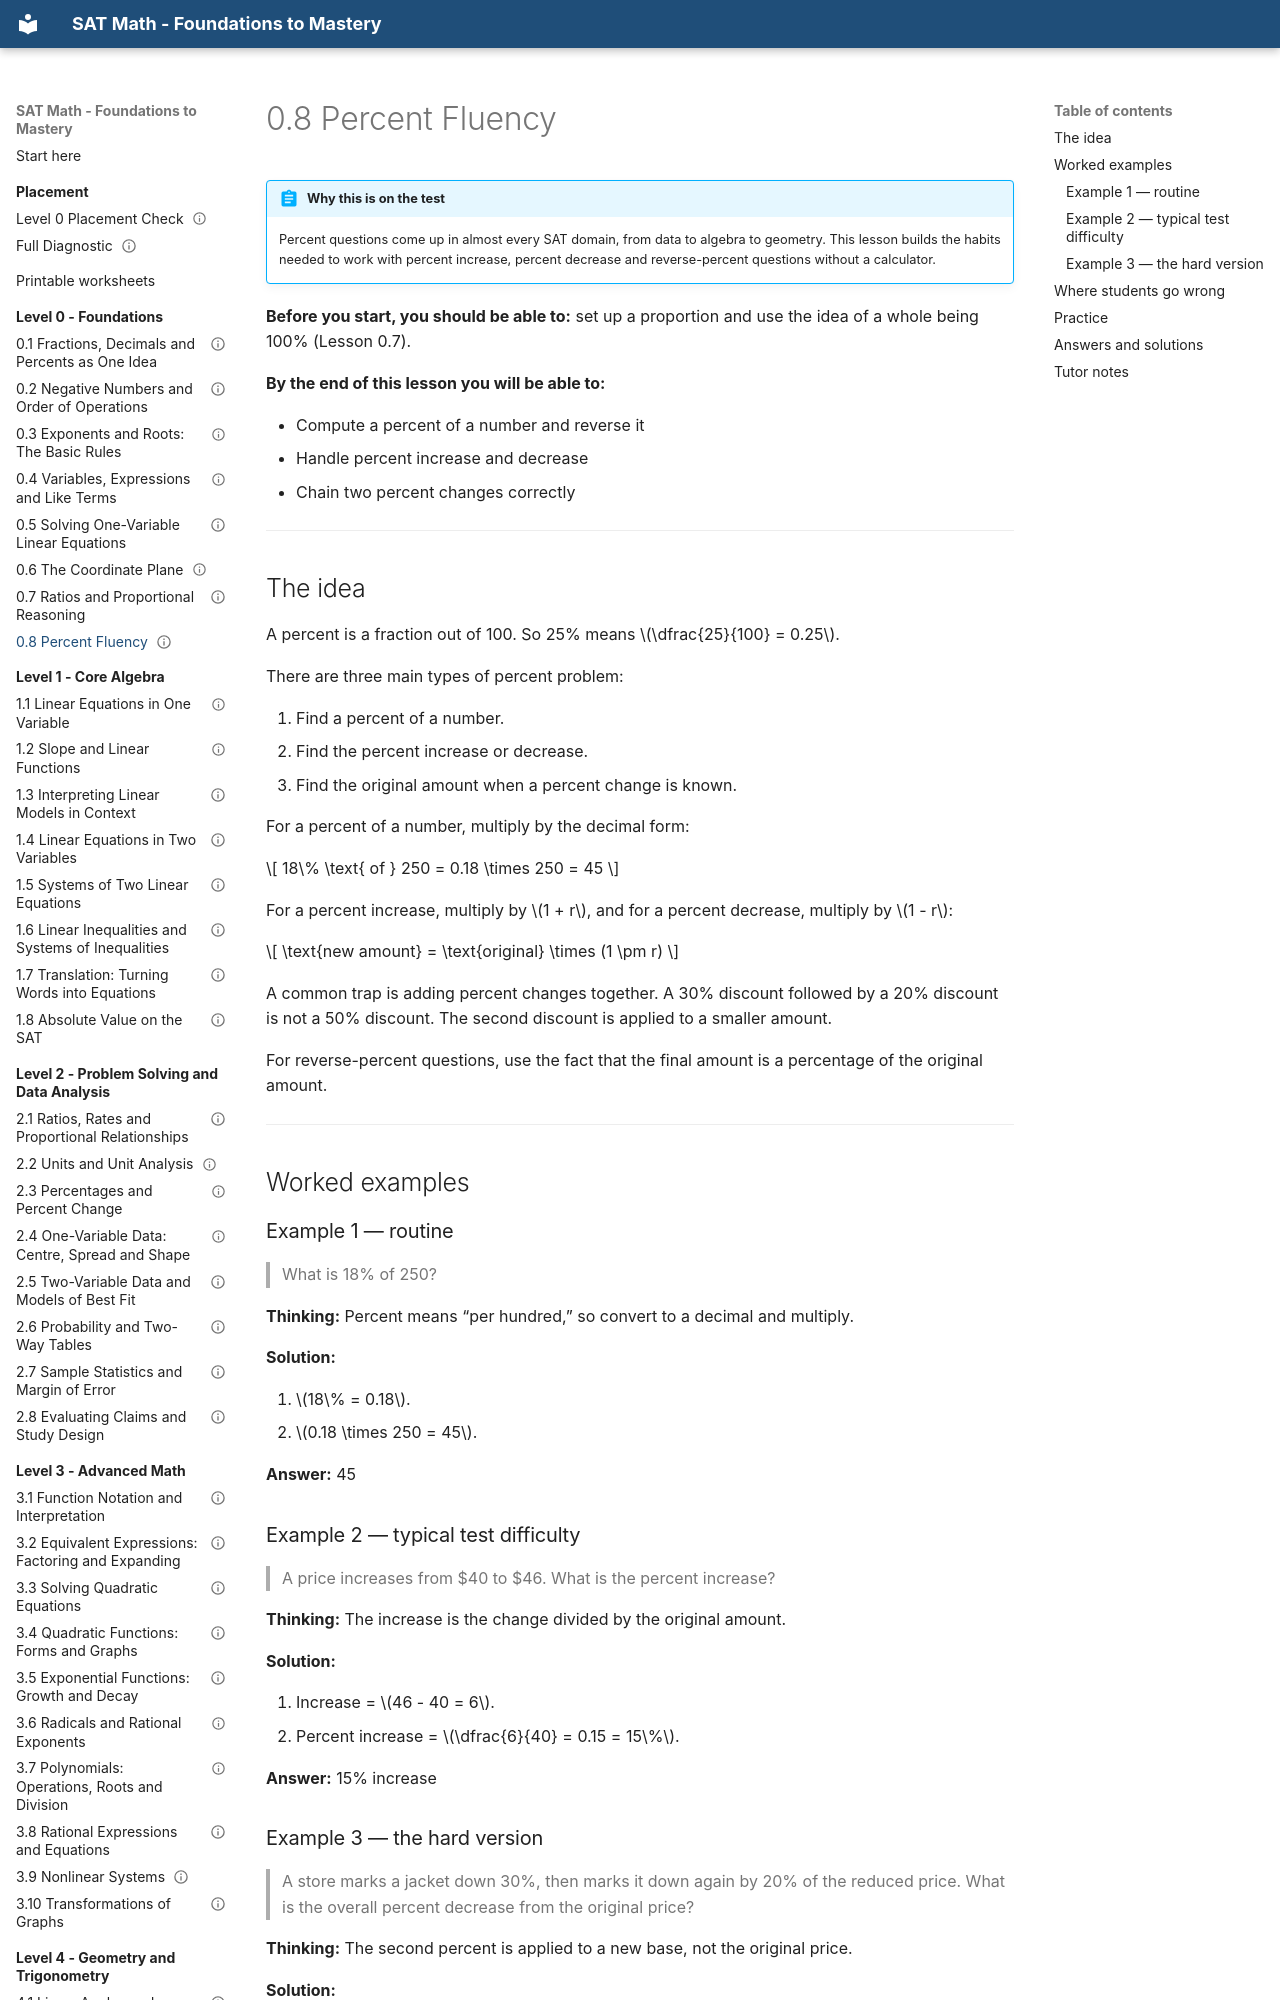

repository: mrtatwellhtml/sat-math-course · page: level-0-foundations/0-8-percent-fluency/index.html · generator: mkdocs

---
lesson_id: "0.8"
title: "Percent Fluency"
level: 0
domain: foundations
prereqs: ["0.7"]
est_minutes: 40
status: drafted
verified_by: ""
---

# 0.8 Percent Fluency

!!! abstract "Why this is on the test"
    Percent questions come up in almost every SAT domain, from data to algebra to geometry. This lesson builds the habits needed to work with percent increase, percent decrease and reverse-percent questions without a calculator.

**Before you start, you should be able to:** set up a proportion and use the idea of a whole being 100% (Lesson 0.7).

**By the end of this lesson you will be able to:**

- Compute a percent of a number and reverse it
- Handle percent increase and decrease
- Chain two percent changes correctly

---

## The idea

A percent is a fraction out of 100. So 25% means $\dfrac{25}{100} = 0.25$.

There are three main types of percent problem:

1. Find a percent of a number.
2. Find the percent increase or decrease.
3. Find the original amount when a percent change is known.

For a percent of a number, multiply by the decimal form:

$$
 18\% \text{ of } 250 = 0.18 \times 250 = 45
$$

For a percent increase, multiply by $1 + r$, and for a percent decrease, multiply by $1 - r$:

$$
\text{new amount} = \text{original} \times (1 \pm r)
$$

A common trap is adding percent changes together. A 30% discount followed by a 20% discount is not a 50% discount. The second discount is applied to a smaller amount.

For reverse-percent questions, use the fact that the final amount is a percentage of the original amount.

---

## Worked examples

### Example 1 — routine
> What is 18% of 250?

**Thinking:** Percent means “per hundred,” so convert to a decimal and multiply.

**Solution:**

1. $18\% = 0.18$.
2. $0.18 \times 250 = 45$.

**Answer:** 45

### Example 2 — typical test difficulty
> A price increases from \$40 to \$46. What is the percent increase?

**Thinking:** The increase is the change divided by the original amount.

**Solution:**

1. Increase = $46 - 40 = 6$.
2. Percent increase = $\dfrac{6}{40} = 0.15 = 15\%$.

**Answer:** 15% increase
